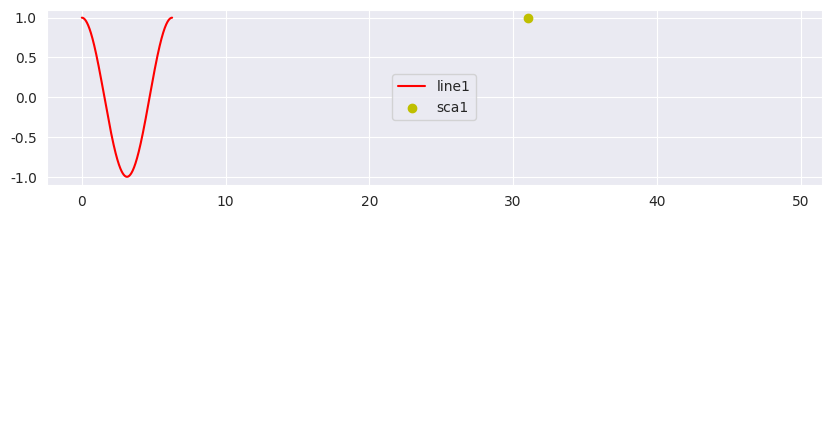

Source code (Python):
import matplotlib.pyplot as plt
from matplotlib.animation import FuncAnimation
import numpy as np
import seaborn as sns

sns.set_style("darkgrid")


def rand_point():
    x = np.random.randint(1, 100, 3)
    y = np.random.randint(1, 2, 3)
    return x, y


fig = plt.figure(figsize=(10, 5))
ax1 = fig.add_subplot(2, 1, 1)
ax2 = fig.add_subplot(2, 1, 2)

x = np.arange(0, 2 * np.pi, 0.01)

line1, = ax1.plot(x, np.sin(x), label='line1', color='r')
x1, y1 = rand_point()
sca1 = ax1.scatter(x1, y1, label='sca1', color='y')

line2, = ax2.plot(x, np.cos(x), label='line2', color='g')  # 余弦波
x2, y2 = rand_point()
sca2 = ax2.scatter(x2, y2, label='sca2', color='c')  # 散点图
ax1.legend((line1, sca1), ('line1', 'sca1'), loc='center')
ax2.legend((line2, sca2), ('line2', 'sca2'), loc='center')


def init():
    line2.set_ydata(np.sin(x))
    line1.set_ydata(np.cos(x))
    x1, y1 = rand_point()
    x2, y2 = rand_point()
    data1 = [[x, y] for x, y in zip(x1, y1)]
    data2 = [[x, y] for x, y in zip(x1, y1)]
    sca1.set_offsets(data1)
    sca2.set_offsets(data2)
    label = 'timestep {0}'.format(0)
    ax2.set_xlabel(label)
    return line1, line2, sca1, sca2, ax2


def animate(i):
    line1.set_ydata(np.sin(x + i / 10.0))
    line2.set_ydata(np.cos(x + i / 10.0))
    x1, y1 = rand_point()
    x2, y2 = rand_point()
    data1 = [[x, y] for x, y in zip(x1, y1)]
    data2 = [[x, y] for x, y in zip(x2, y2)]
    sca1.set_offsets(data1)  # 散点图
    sca2.set_offsets(data2)  # 散点图
    label = 'timestep {0}'.format(i)
    ax2.set_xlabel(label)
    return line1, line2, sca1, sca2, ax2


ani = FuncAnimation(fig=fig, func=animate, frames=100, init_func=init, interval=2000, blit=True)

plt.show()
